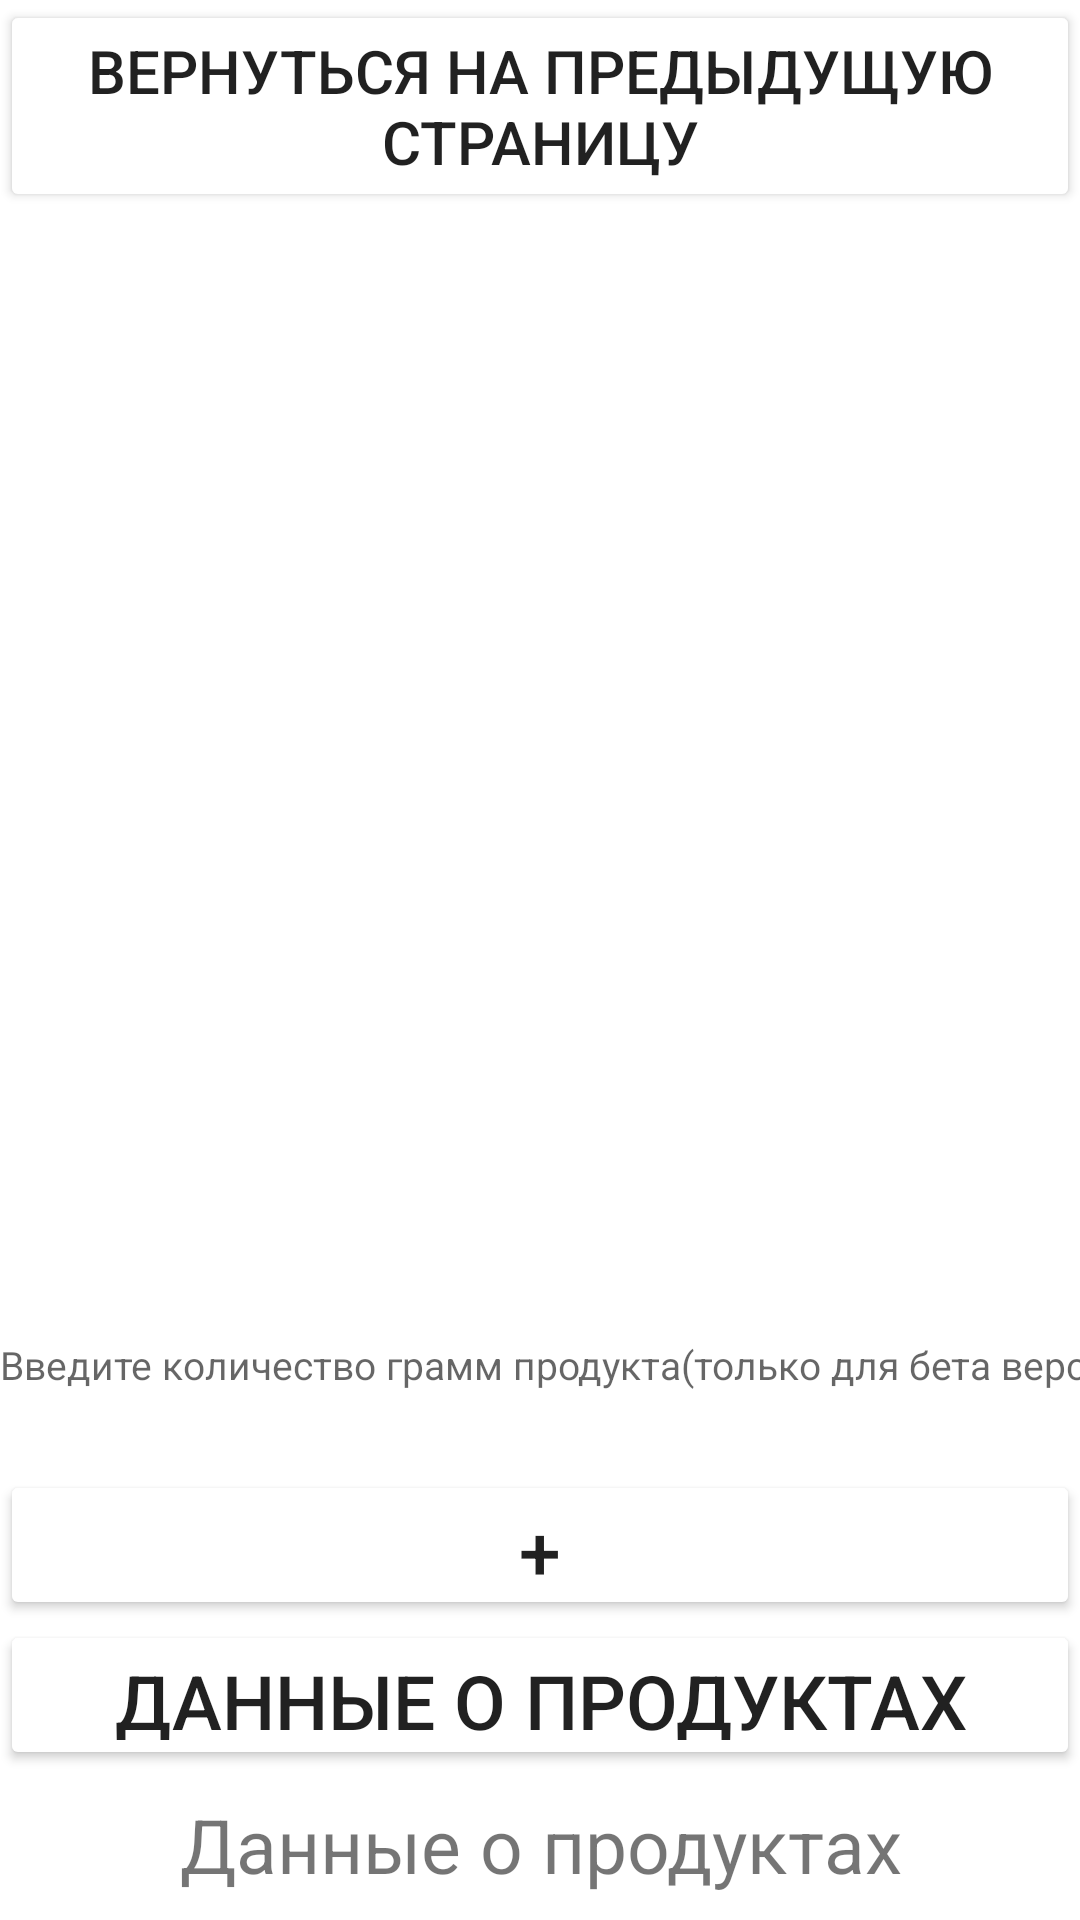

Here is an Android app screen rendered from its layout file. Give the layout XML and the strings, colors and styles it references.
<!-- AndroidManifest.xml: application theme Theme.Modeling_of_AP -->
<!-- res/layout/activity_day_ratio.xml -->
<?xml version="1.0" encoding="utf-8"?>

<androidx.constraintlayout.widget.ConstraintLayout xmlns:android="http://schemas.android.com/apk/res/android"
    xmlns:app="http://schemas.android.com/apk/res-auto"
    xmlns:tools="http://schemas.android.com/tools"
    android:layout_width="match_parent"
    android:layout_height="match_parent"
    tools:context=".DayRatio">
    <Button
        android:id="@+id/ret"
        android:layout_width="0dp"
        android:layout_height="wrap_content"
        android:backgroundTint="@color/black_orange"
        android:text="@string/backToActivity"
        android:textSize="20sp"
        app:layout_constraintBottom_toTopOf="@+id/userList"
        app:layout_constraintHorizontal_bias="0.0"
        app:layout_constraintLeft_toLeftOf="parent"
        app:layout_constraintRight_toRightOf="parent"
        app:layout_constraintTop_toTopOf="parent"
        app:layout_constraintVertical_bias="0.0" />

    <ListView
        android:id="@+id/foodList"
        app:layout_constraintTop_toBottomOf="@+id/ret"
        app:layout_constraintLeft_toLeftOf="parent"
        app:layout_constraintBottom_toTopOf="@+id/weight_it"
        app:layout_constraintRight_toRightOf="parent"
        android:layout_width="match_parent"
        android:layout_height="0dp"
        android:layout_marginTop="0dp"
        android:orientation="vertical"
        />

    <EditText
        android:id="@+id/weight_it"
        android:layout_width="match_parent"
        android:layout_height="70dp"
        app:layout_constraintBottom_toTopOf="@id/btn_add"
        app:layout_constraintLeft_toLeftOf="parent"
        app:layout_constraintTop_toBottomOf="@id/foodList"
        app:layout_constraintRight_toRightOf="parent"
        android:layout_marginBottom="0dp"
        android:background="@color/black_orange"
        android:hint="@string/enter"
        android:textSize="13sp"
        android:autofillHints="product"
        android:inputType="text">

    </EditText>

    <Button
        android:id="@+id/btn_add"
        android:layout_width="match_parent"
        android:layout_height="50dp"
        app:layout_constraintBottom_toTopOf="@id/getFoodData"
        app:layout_constraintLeft_toLeftOf="parent"
        app:layout_constraintTop_toBottomOf="@id/weight_it"
        app:layout_constraintRight_toRightOf="parent"
        android:layout_marginBottom="0dp"
        android:backgroundTint="@color/black_orange"
        android:text="@string/new_process"
        android:textSize="25sp"/>

    <Button
        android:id="@+id/getFoodData"
        android:layout_width="match_parent"
        android:layout_height="50dp"
        app:layout_constraintBottom_toTopOf="@id/foodData"
        app:layout_constraintLeft_toLeftOf="parent"
        app:layout_constraintTop_toBottomOf="@id/btn_add"
        app:layout_constraintRight_toRightOf="parent"
        android:layout_marginBottom="0dp"
        android:backgroundTint="@color/black_orange"
        android:text="@string/dataAboutProducts"
        android:textSize="25sp"/>

    <TextView
        android:id="@+id/foodData"
        android:layout_width="match_parent"
        android:layout_height="50dp"
        app:layout_constraintBottom_toBottomOf="parent"
        app:layout_constraintLeft_toLeftOf="parent"
        app:layout_constraintTop_toBottomOf="@id/getFoodData"
        app:layout_constraintRight_toRightOf="parent"
        android:layout_marginBottom="0dp"
        android:backgroundTint="@color/black_orange"
        android:text="@string/dataAboutProducts"
        android:textSize="25sp"
        android:gravity="center"/>

</androidx.constraintlayout.widget.ConstraintLayout>
<!-- resources referenced by this layout -->
<resources>
  <string name="backToActivity">Вернуться на предыдущую страницу</string>
  <string name="dataAboutProducts">Данные о продуктах</string>
  <string name="enter">Введите количество грамм продукта(только для бета версии и дебага)</string>
  <string name="new_process">+</string>
  <style name="Theme.Modeling_of_AP" parent="Theme.MaterialComponents.DayNight.NoActionBar">
          
          <item name="colorPrimary">@color/green_white</item>
          <item name="colorPrimaryVariant">@color/green_white</item>
          <item name="colorOnPrimary">@color/white</item>
          
          <item name="colorSecondary">@color/green_white</item>
          <item name="colorSecondaryVariant">@color/teal_700</item>
          <item name="colorOnSecondary">@color/white</item>
          
          <item name="android:statusBarColor" tools:targetApi="l">?attr/colorPrimaryVariant</item>
          
      </style>
  <color name="green_white">#A1138300</color>
  <color name="white">#FFFFFFFF</color>
  <color name="teal_700">#FF018786</color>
</resources>
